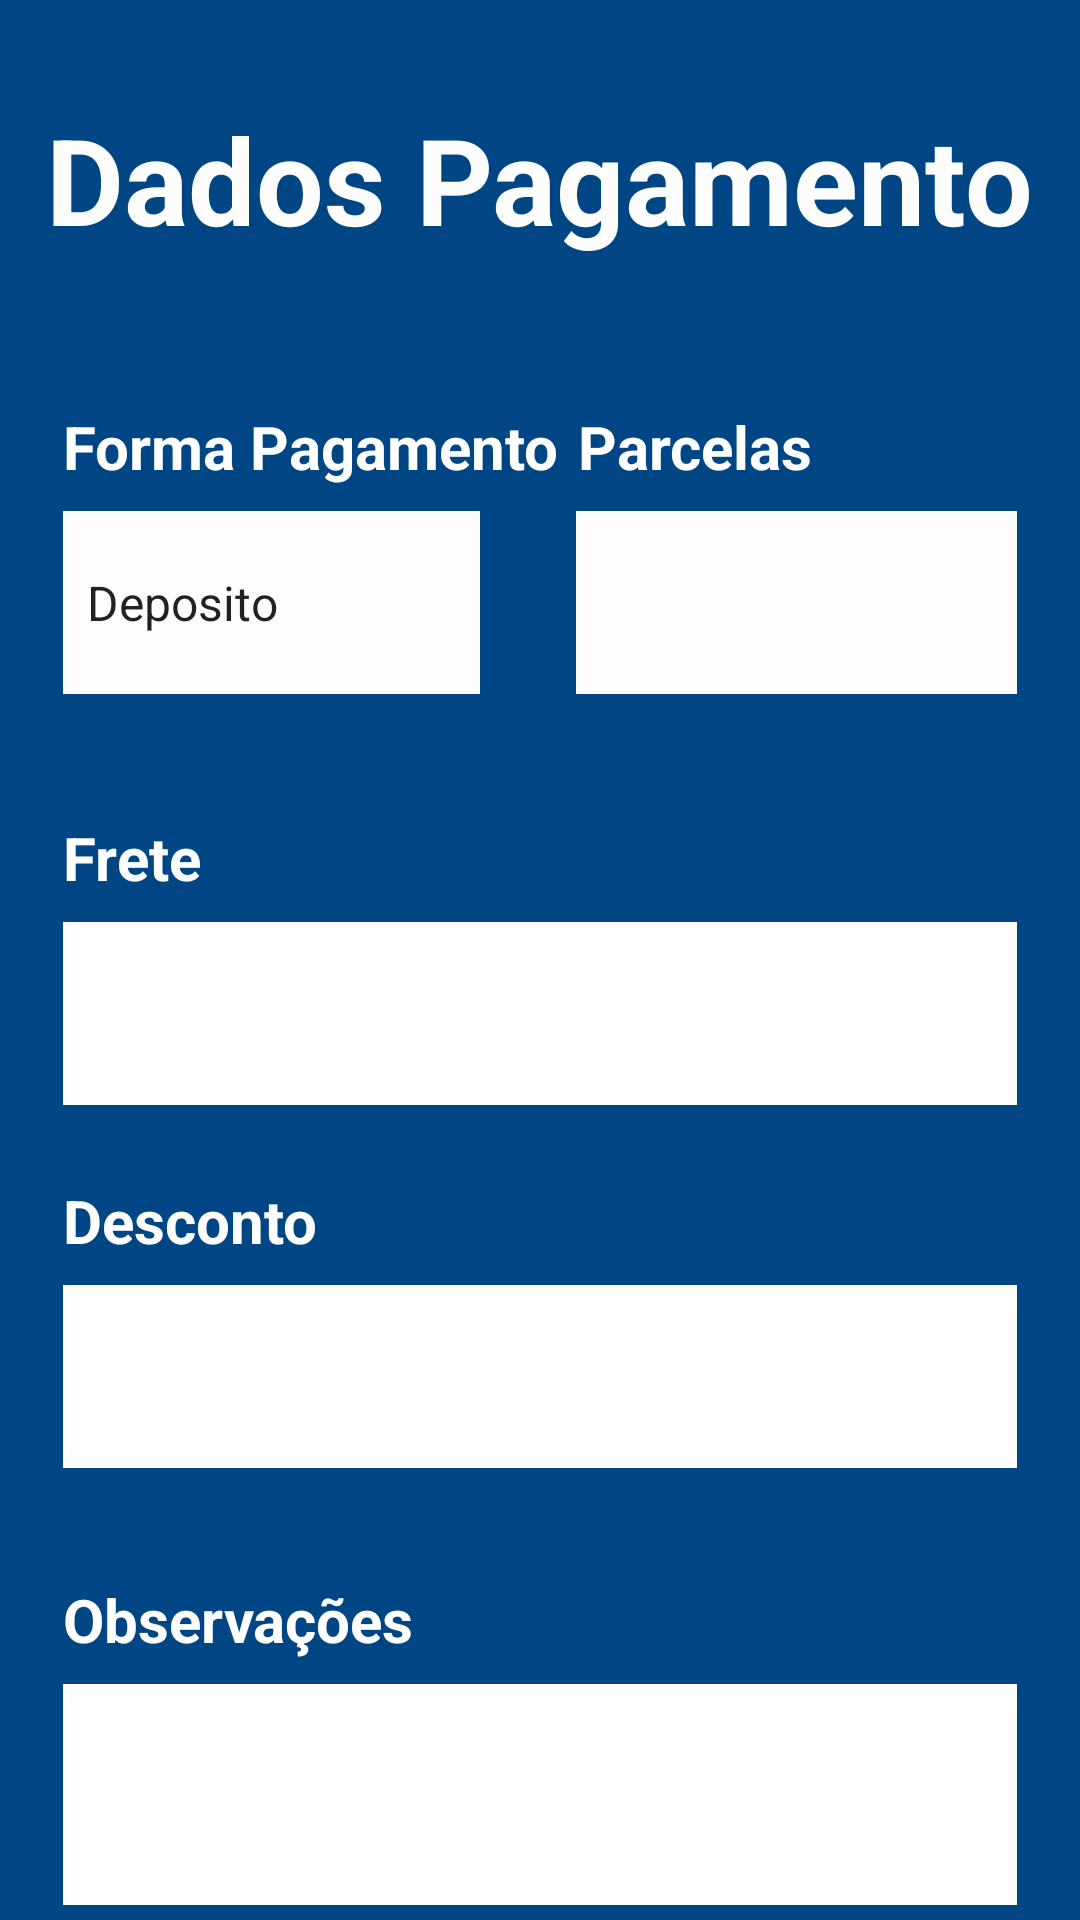

Reconstruct the res/layout file that produces this screen, plus the resources it refers to.
<!-- AndroidManifest.xml: application theme Theme.PedidosMobilePrestige -->
<!-- res/layout/fragment_pagamento.xml -->
<?xml version="1.0" encoding="utf-8"?>
<androidx.constraintlayout.widget.ConstraintLayout xmlns:android="http://schemas.android.com/apk/res/android"
    xmlns:app="http://schemas.android.com/apk/res-auto"
    xmlns:tools="http://schemas.android.com/tools"
    android:id="@+id/frameLayout6"
    android:layout_width="match_parent"
    android:layout_height="match_parent"
    android:background="#004584"
    android:padding="5dp"
    tools:context=".fragments.PagamentoFragment">

    <androidx.constraintlayout.widget.Guideline
        android:id="@+id/guideline15"
        android:layout_width="wrap_content"
        android:layout_height="wrap_content"
        android:orientation="vertical"
        app:layout_constraintGuide_begin="16dp" />

    <androidx.constraintlayout.widget.Guideline
        android:id="@+id/guideline16"
        android:layout_width="wrap_content"
        android:layout_height="wrap_content"
        android:orientation="vertical"
        app:layout_constraintGuide_end="16dp" />

    <Button
        android:id="@+id/btn_finalizar"
        android:layout_width="200dp"
        android:layout_height="80dp"
        android:layout_marginTop="48dp"
        android:layout_marginEnd="12dp"
        android:backgroundTint="#000000"
        android:text="Finalizar"
        android:textSize="20sp"
        android:textStyle="bold"
        app:layout_constraintBottom_toBottomOf="parent"
        app:layout_constraintEnd_toStartOf="@+id/guideline16"
        app:layout_constraintTop_toBottomOf="@+id/txt_observacoes"
        app:layout_constraintVertical_bias="0.032" />

    <EditText
        android:id="@+id/txt_frete"
        android:layout_width="0dp"
        android:layout_height="61dp"
        android:layout_marginTop="76dp"
        android:background="#FFFFFF"
        android:ems="10"
        android:inputType="numberDecimal"
        android:padding="5dp"
        app:layout_constraintEnd_toStartOf="@+id/guideline16"
        app:layout_constraintHorizontal_bias="1.0"
        app:layout_constraintStart_toStartOf="@+id/guideline15"
        app:layout_constraintTop_toBottomOf="@+id/txt_forma_pagamento" />

    <TextView
        android:id="@+id/textView15"
        android:layout_width="wrap_content"
        android:layout_height="wrap_content"
        android:layout_marginBottom="8dp"
        android:text="Desconto"
        android:textColor="#FFFFFF"
        android:textSize="20sp"
        android:textStyle="bold"
        app:layout_constraintBottom_toTopOf="@+id/txt_desconto"
        app:layout_constraintStart_toStartOf="@+id/guideline15" />

    <EditText
        android:id="@+id/txt_observacoes"
        android:layout_width="0dp"
        android:layout_height="150dp"
        android:layout_marginTop="72dp"
        android:background="#FFFFFF"
        android:ems="10"
        android:gravity="start|top"
        android:inputType="textMultiLine"
        android:padding="5dp"
        app:layout_constraintEnd_toStartOf="@+id/guideline16"
        app:layout_constraintHorizontal_bias="1.0"
        app:layout_constraintStart_toStartOf="@+id/guideline15"
        app:layout_constraintTop_toBottomOf="@+id/txt_desconto" />

    <TextView
        android:id="@+id/textView14"
        android:layout_width="wrap_content"
        android:layout_height="wrap_content"
        android:layout_marginBottom="8dp"
        android:text="Frete"
        android:textColor="#FFFFFF"
        android:textSize="20sp"
        android:textStyle="bold"
        app:layout_constraintBottom_toTopOf="@+id/txt_frete"
        app:layout_constraintStart_toStartOf="@+id/guideline15" />

    <TextView
        android:id="@+id/textView16"
        android:layout_width="wrap_content"
        android:layout_height="wrap_content"
        android:layout_marginBottom="8dp"
        android:text="Observações"
        android:textColor="#FFFFFF"
        android:textSize="20sp"
        android:textStyle="bold"
        app:layout_constraintBottom_toTopOf="@+id/txt_observacoes"
        app:layout_constraintStart_toStartOf="@+id/guideline15" />

    <TextView
        android:id="@+id/textView9"
        android:layout_width="wrap_content"
        android:layout_height="wrap_content"
        android:layout_marginTop="28dp"
        android:text="Dados Pagamento"
        android:textColor="#FDFDFD"
        android:textSize="40sp"
        android:textStyle="bold"
        app:layout_constraintEnd_toStartOf="@+id/guideline16"
        app:layout_constraintHorizontal_bias="0.529"
        app:layout_constraintStart_toStartOf="@+id/guideline15"
        app:layout_constraintTop_toTopOf="parent" />

    <TextView
        android:id="@+id/textView13"
        android:layout_width="wrap_content"
        android:layout_height="wrap_content"
        android:layout_marginEnd="68dp"
        android:layout_marginBottom="8dp"
        android:text="Parcelas"
        android:textColor="#FFFFFF"
        android:textSize="20sp"
        android:textStyle="bold"
        app:layout_constraintBottom_toTopOf="@+id/txt_parcelas"
        app:layout_constraintEnd_toStartOf="@+id/guideline16" />

    <Spinner
        android:id="@+id/txt_forma_pagamento"
        android:layout_width="0dp"
        android:layout_height="61dp"
        android:layout_marginTop="84dp"
        android:layout_marginEnd="32dp"
        android:background="#FDFDFD"
        android:entries="@array/forma_pagamento_list"
        app:layout_constraintEnd_toStartOf="@+id/txt_parcelas"
        app:layout_constraintHorizontal_bias="1.0"
        app:layout_constraintStart_toStartOf="@+id/guideline15"
        app:layout_constraintTop_toBottomOf="@+id/textView9" />

    <EditText
        android:id="@+id/txt_desconto"
        android:layout_width="0dp"
        android:layout_height="61dp"
        android:layout_marginTop="60dp"
        android:background="#FFFFFF"
        android:ems="10"
        android:inputType="numberDecimal"
        android:padding="5dp"
        app:layout_constraintEnd_toStartOf="@+id/guideline16"
        app:layout_constraintHorizontal_bias="1.0"
        app:layout_constraintStart_toStartOf="@+id/guideline15"
        app:layout_constraintTop_toBottomOf="@+id/txt_frete" />

    <EditText
        android:id="@+id/txt_parcelas"
        android:layout_width="147dp"
        android:layout_height="61dp"
        android:layout_marginTop="84dp"
        android:background="#FDFDFD"
        android:ems="10"
        android:inputType="number"
        android:padding="5dp"
        app:layout_constraintEnd_toStartOf="@+id/guideline16"
        app:layout_constraintTop_toBottomOf="@+id/textView9" />

    <TextView
        android:id="@+id/textView12"
        android:layout_width="wrap_content"
        android:layout_height="wrap_content"
        android:layout_marginBottom="8dp"
        android:text="Forma Pagamento"
        android:textColor="#FFFFFF"
        android:textSize="20sp"
        android:textStyle="bold"
        app:layout_constraintBottom_toTopOf="@+id/txt_forma_pagamento"
        app:layout_constraintStart_toStartOf="@+id/guideline15" />

    <TextView
        android:id="@+id/txt_valor_total_pagamento"
        android:layout_width="0dp"
        android:layout_height="wrap_content"
        android:layout_marginTop="64dp"
        android:text="Valor: R$ 5.000,00"
        android:textColor="#FFFFFF"
        android:textSize="36sp"
        android:textStyle="bold"
        app:layout_constraintBottom_toBottomOf="parent"
        app:layout_constraintEnd_toStartOf="@+id/btn_finalizar"
        app:layout_constraintHorizontal_bias="1.0"
        app:layout_constraintStart_toStartOf="@+id/guideline15"
        app:layout_constraintTop_toBottomOf="@+id/txt_observacoes"
        app:layout_constraintVertical_bias="0.036" />

    <ProgressBar
        android:id="@+id/progressBarFinalizarPedido"
        style="?android:attr/progressBarStyle"
        android:layout_width="167dp"
        android:layout_height="143dp"
        android:visibility="gone"
        app:layout_constraintBottom_toBottomOf="@+id/txt_valor_total_pagamento"
        app:layout_constraintEnd_toStartOf="@+id/guideline16"
        app:layout_constraintStart_toStartOf="@+id/txt_desconto"
        app:layout_constraintTop_toTopOf="parent"
        app:layout_constraintVertical_bias="0.498" />

</androidx.constraintlayout.widget.ConstraintLayout>
<!-- resources referenced by this layout -->
<resources>
  <string-array name="forma_pagamento_list">
          <item>Deposito</item>
          <item>Boleto</item>
          <item>Cartao</item>
          <item>Cheque</item>
      </string-array>
  <style name="Theme.PedidosMobilePrestige" parent="Theme.MaterialComponents.Light.NoActionBar">
          
          <item name="colorPrimary">@color/purple_500</item>
          <item name="colorPrimaryVariant">@color/purple_700</item>
          <item name="colorOnPrimary">@color/white</item>
          
          <item name="colorSecondary">@color/teal_200</item>
          <item name="colorSecondaryVariant">@color/teal_700</item>
          <item name="colorOnSecondary">@color/black</item>
          
          <item name="android:statusBarColor" tools:targetApi="l">?attr/colorPrimaryVariant</item>
          
      </style>
  <!-- not gathered from this repository: default colours our renderer supplied (Android Studio template values) -->
  <color name="purple_500">#FF6200EE</color>
  <color name="purple_700">#FF3700B3</color>
  <color name="teal_200">#FF03DAC5</color>
  <color name="teal_700">#FF018786</color>
  <color name="black">#FF000000</color>
  <color name="white">#FFFFFFFF</color>
</resources>
